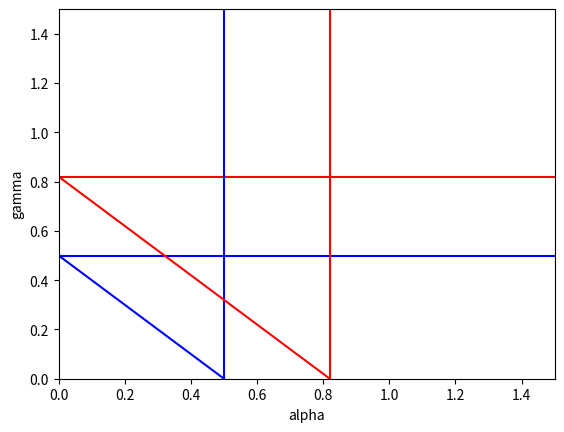

This chart was generated by the following Python code:
import matplotlib.pyplot as plt

def draw_lines(theta_d, theta_p, alpha_range, gamma_range):
    fig, ax = plt.subplots()

    # Draw horizontal lines
    ax.axhline(y=theta_d, color='b', linestyle='-')
    ax.axhline(y=theta_p, color='r', linestyle='-')

    # Draw vertical lines
    ax.axvline(x=theta_d, color='b', linestyle='-')
    ax.axvline(x=theta_p, color='r', linestyle='-')

    # Draw diagonal lines
    ax.plot([theta_d, 0], [0, theta_d], color='b', linestyle='-')
    ax.plot([theta_p, 0], [0, theta_p], color='r', linestyle='-')

    # Set x and y limits
    ax.set_xlim(alpha_range)
    ax.set_ylim(gamma_range)

    # Set x and y labels
    ax.set_xlabel('alpha')
    ax.set_ylabel('gamma')

    plt.show()

# Usage
draw_lines(0.5, 0.82, [0, 1.5], [0, 1.5])